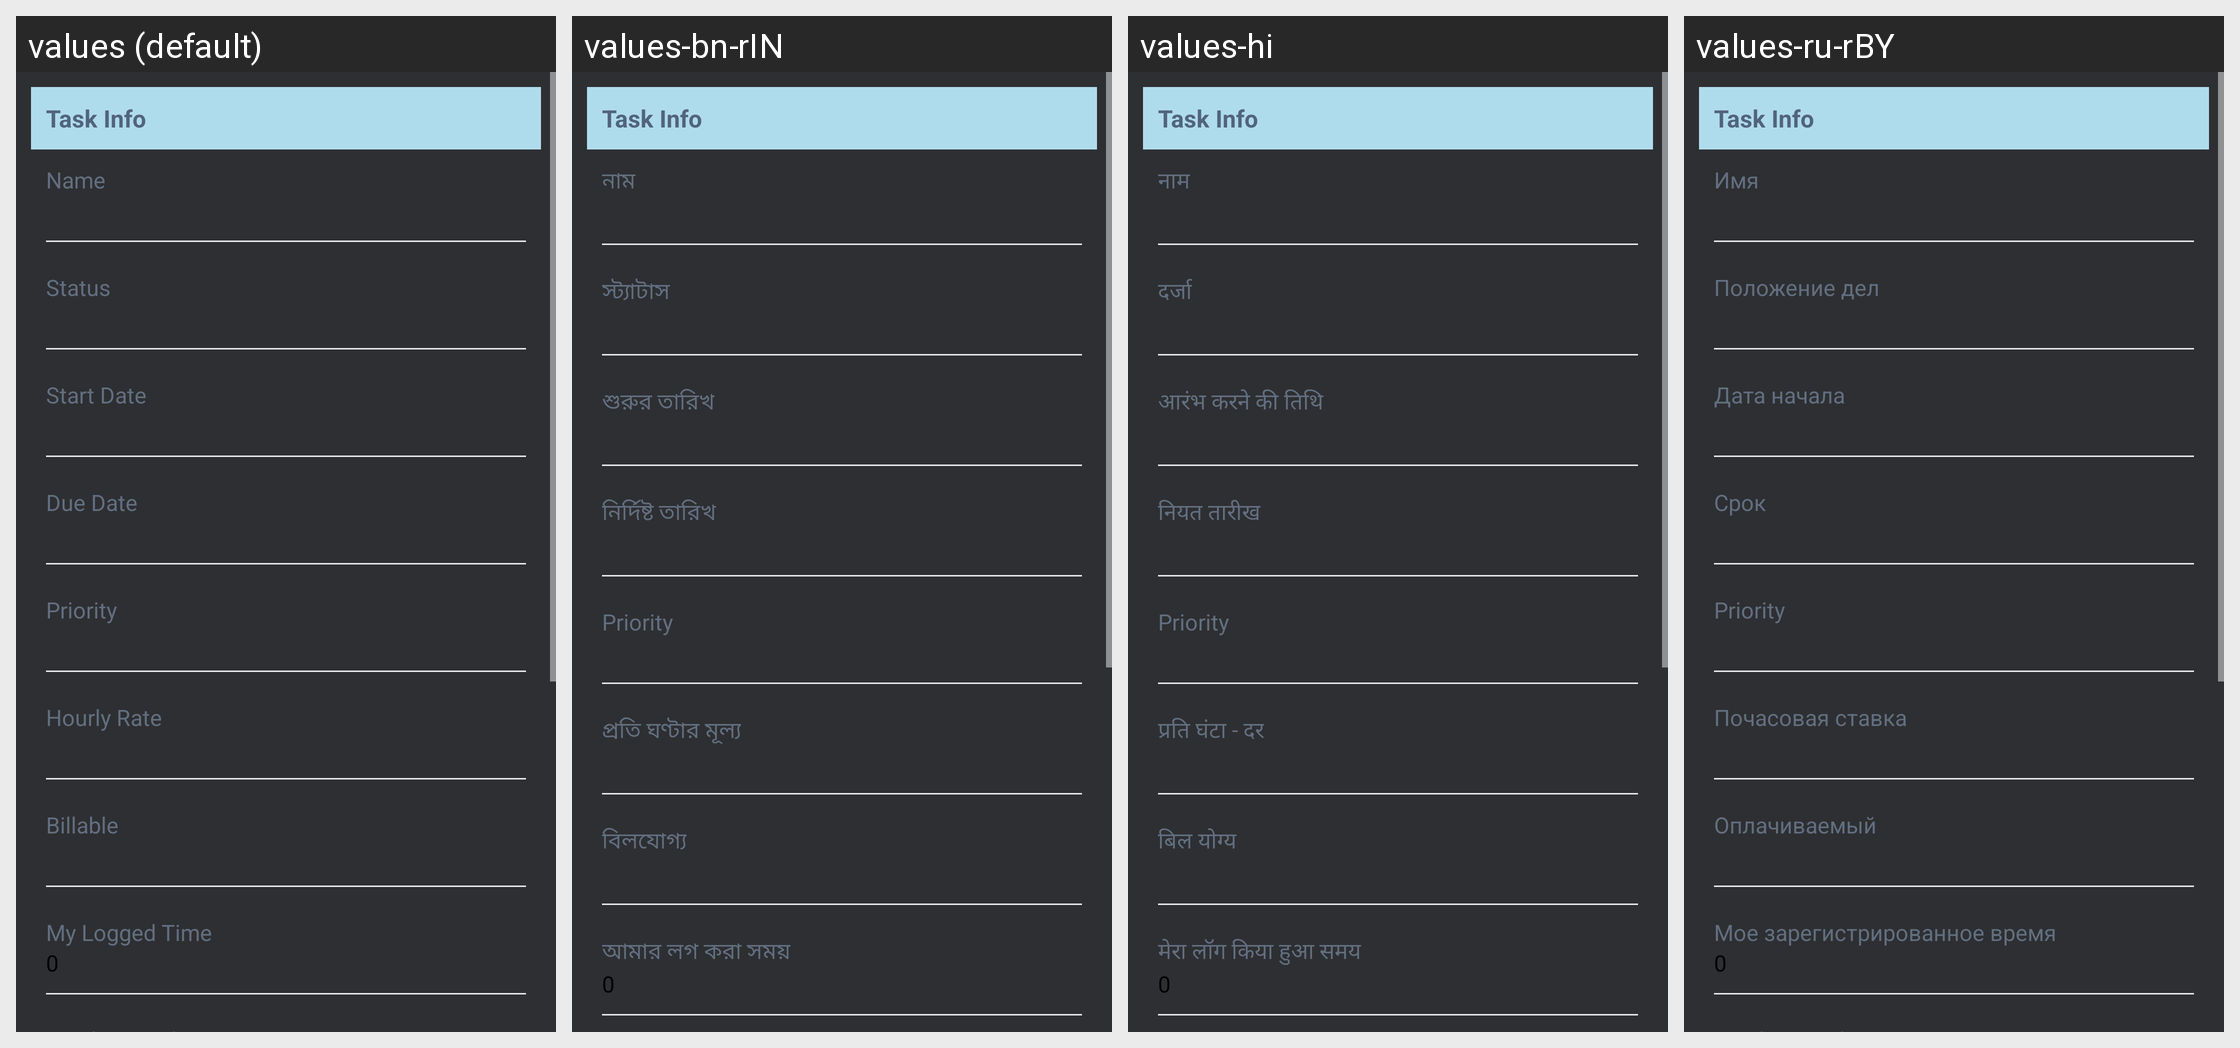

The Android screen above is rendered under several locales of the same app. Produce the string resources it draws, with the default and per-locale values.
Android screen res/layout/fragment_task_info.xml rendered under 4 locales, left to right: values (default), values-bn-rIN, values-hi, values-ru-rBY. Device: Nexus 5 (rendered at 1080×1920; each locale shown at half size, 540×960, under a caption strip naming it); theme Theme.Main.
Other locales in the repository, not shown: values-de-rDE, values-pt-rBR.
Strings drawn on this screen, with the default value and each locale's value (text and hints the layout hard-codes, and strings that could not be matched under every locale, appear in the picture but are not listed):

task_info
  values: Task Info
  values-bn-rIN: Task Info  [not translated; the default value is used]
  values-hi: Task Info  [not translated; the default value is used]
  values-ru-rBY: Task Info  [not translated; the default value is used]

name
  values: Name
  values-bn-rIN: নাম
  values-hi: नाम
  values-ru-rBY: Имя

status
  values: Status
  values-bn-rIN: স্ট্যাটাস
  values-hi: दर्जा
  values-ru-rBY: Положение дел

start_date
  values: Start Date
  values-bn-rIN: শুরুর তারিখ
  values-hi: आरंभ करने की तिथि
  values-ru-rBY: Дата начала

due_date
  values: Due Date
  values-bn-rIN: নির্দিষ্ট তারিখ
  values-hi: नियत तारीख
  values-ru-rBY: Срок

priority
  values: Priority
  values-bn-rIN: Priority  [not translated; the default value is used]
  values-hi: Priority  [not translated; the default value is used]
  values-ru-rBY: Priority  [not translated; the default value is used]

hourly_rate
  values: Hourly Rate
  values-bn-rIN: প্রতি ঘণ্টার মূল্য
  values-hi: प्रति घंटा - दर
  values-ru-rBY: Почасовая ставка

billable
  values: Billable
  values-bn-rIN: বিলযোগ্য
  values-hi: बिल योग्य
  values-ru-rBY: Оплачиваемый

my_logged_time
  values: My Logged Time
  values-bn-rIN: আমার লগ করা সময়
  values-hi: मेरा लॉग किया हुआ समय
  values-ru-rBY: Мое зарегистрированное время

zero
  values: 0
  values-bn-rIN: 0
  values-hi: 0
  values-ru-rBY: 0
